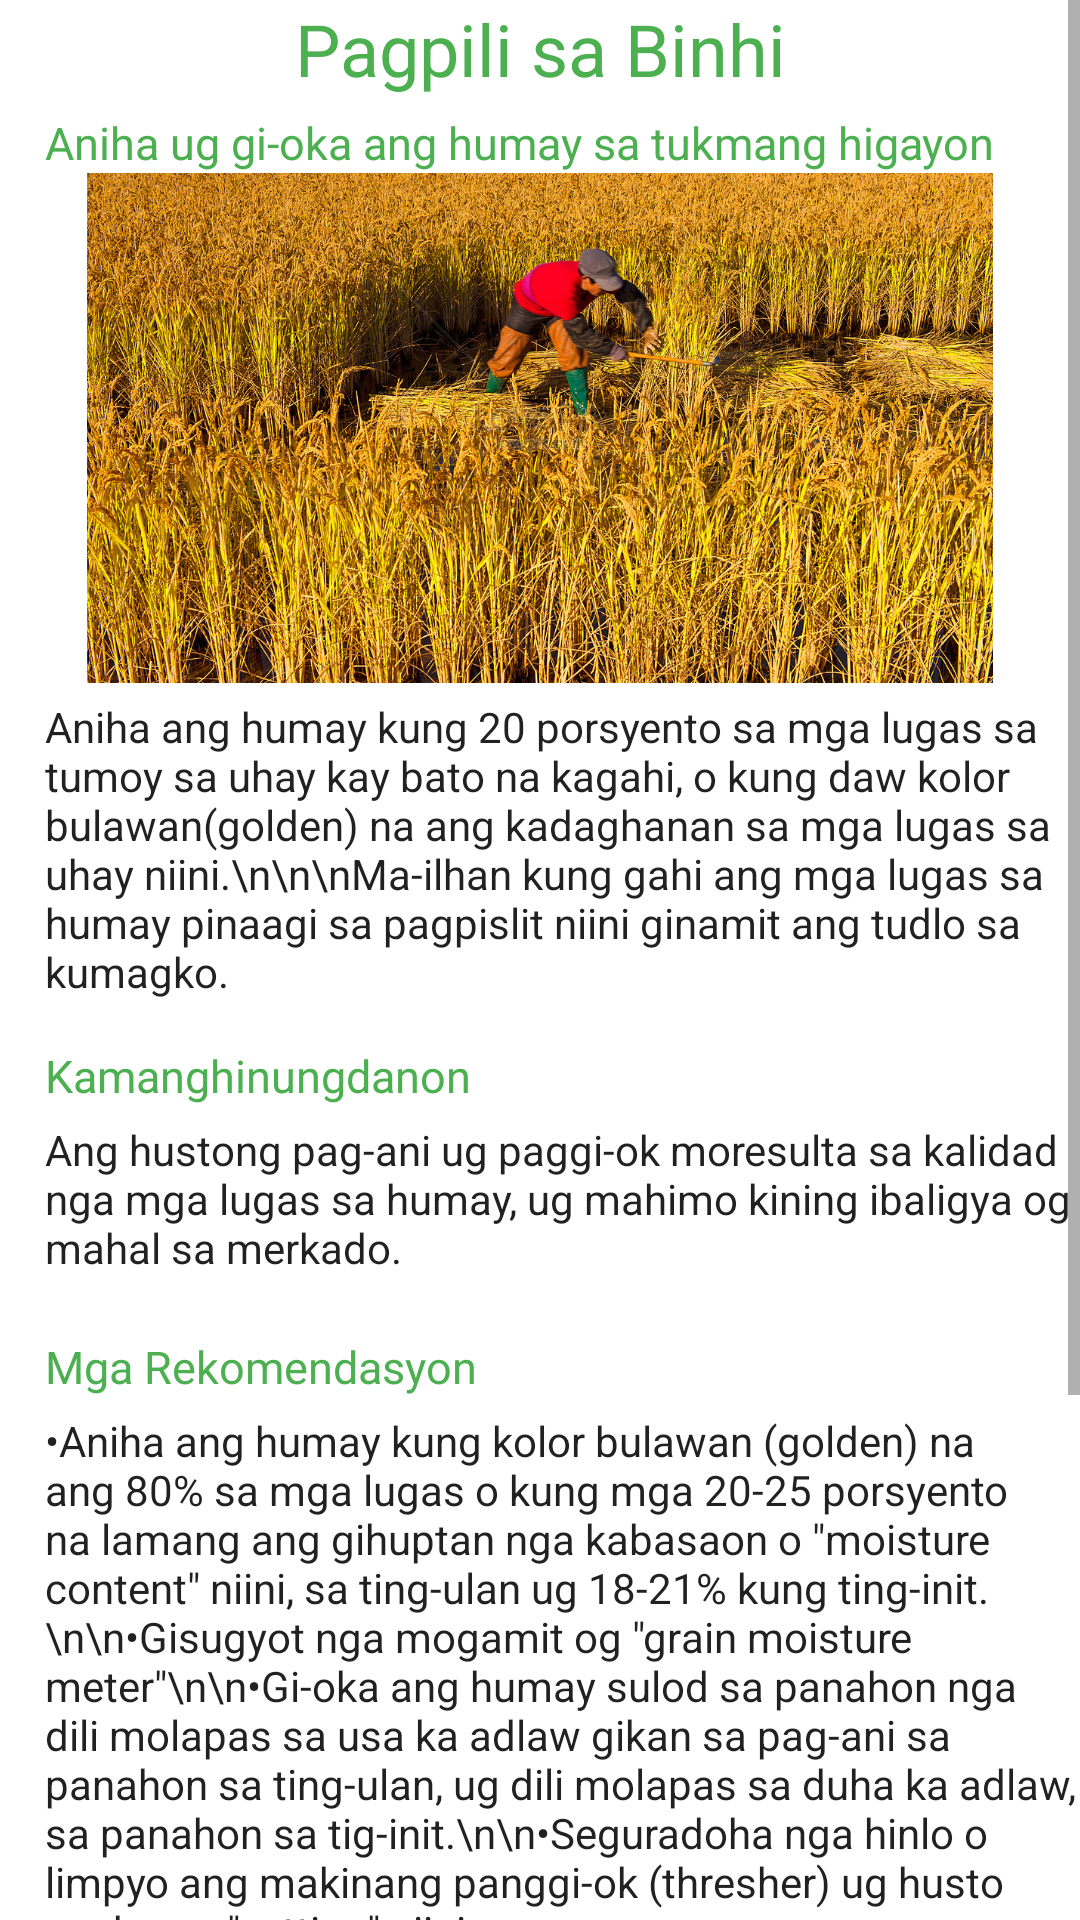

Android layout source for this screen:
<!-- AndroidManifest.xml: application theme Theme.RICEDOC -->
<!-- res/layout/activity_card7.xml -->
<?xml version="1.0" encoding="utf-8"?>
<ScrollView
    xmlns:android="http://schemas.android.com/apk/res/android"
    xmlns:app="http://schemas.android.com/apk/res-auto"
    xmlns:tools="http://schemas.android.com/tools"
    android:layout_width="match_parent"
    android:layout_height="wrap_content"
    app:layout_editor_absoluteX="1dp"
    app:layout_editor_absoluteY="1dp"
    android:fillViewport="true"
    >
    <androidx.constraintlayout.widget.ConstraintLayout
        android:layout_width="match_parent"
        android:layout_height="match_parent"
        tools:context=".Card7">

        <TextView
            android:id="@+id/textView"
            android:layout_width="wrap_content"
            android:layout_height="wrap_content"
            android:text="Pagpili sa Binhi"
            android:textAlignment="center"
            android:textAppearance="@style/TextAppearance.AppCompat.Headline"
            android:textColor="@color/green"
            app:layout_constraintEnd_toEndOf="parent"
            app:layout_constraintStart_toStartOf="parent"
            tools:ignore="MissingConstraints" />

        <TextView
            android:id="@+id/textView2"
            android:layout_width="wrap_content"
            android:layout_height="wrap_content"
            android:layout_marginTop="5dp"
            android:layout_marginLeft="15dp"
            android:text="Aniha ug gi-oka ang humay sa tukmang higayon"
            android:textColor="@color/green"
            android:textSize="15dp"
            app:layout_constraintEnd_toEndOf="parent"
            app:layout_constraintHorizontal_bias="0.0"
            app:layout_constraintStart_toStartOf="parent"
            app:layout_constraintTop_toBottomOf="@+id/textView" />

        <ImageView
            android:id="@+id/imageView"
            android:layout_width="wrap_content"
            android:layout_height="170dp"
            app:layout_constraintEnd_toEndOf="parent"
            app:layout_constraintStart_toStartOf="parent"
            app:layout_constraintTop_toBottomOf="@+id/textView2"
            app:layout_constraintVertical_bias="0.135"
            android:src="@drawable/ani" />

        <TextView
            android:id="@+id/textView3"
            android:layout_width="match_parent"
            android:layout_height="wrap_content"
            android:layout_marginTop="5dp"
            android:backgroundTint="#00FFFFFF"
            android:text="Aniha ang humay kung 20 porsyento sa mga lugas sa tumoy sa uhay kay bato na kagahi, o kung daw kolor bulawan(golden) na ang kadaghanan sa mga lugas sa uhay niini.\n\n\nMa-ilhan kung gahi ang mga lugas sa humay pinaagi sa pagpislit niini ginamit ang tudlo sa kumagko."
            android:textAppearance="@style/TextAppearance.AppCompat.Body1"
            app:layout_constraintEnd_toEndOf="parent"
            android:layout_marginLeft="15dp"
            app:layout_constraintStart_toStartOf="parent"
            app:layout_constraintTop_toBottomOf="@+id/imageView" />


        <TextView
            android:id="@+id/textView4"
            android:layout_width="wrap_content"
            android:layout_height="wrap_content"
            android:layout_marginTop="15dp"
            android:layout_marginLeft="15dp"
            android:text="Kamanghinungdanon"
            android:textColor="@color/green"
            android:textSize="15dp"
            app:layout_constraintEnd_toEndOf="parent"
            app:layout_constraintHorizontal_bias="0.0"
            app:layout_constraintStart_toStartOf="parent"
            app:layout_constraintTop_toBottomOf="@+id/textView3" />

        <TextView
            android:id="@+id/textView5"
            android:layout_width="match_parent"
            android:layout_height="wrap_content"
            android:layout_marginTop="5dp"
            android:backgroundTint="#00FFFFFF"
            android:text="Ang hustong pag-ani ug paggi-ok moresulta sa kalidad nga mga lugas sa humay, ug mahimo kining ibaligya og mahal sa merkado."
            android:textAppearance="@style/TextAppearance.AppCompat.Body1"
            app:layout_constraintEnd_toEndOf="parent"
            android:layout_marginLeft="15dp"
            app:layout_constraintStart_toStartOf="parent"
            app:layout_constraintTop_toBottomOf="@+id/textView4" />

        <TextView
            android:id="@+id/textView6"
            android:layout_width="wrap_content"
            android:layout_height="wrap_content"
            android:layout_marginLeft="15dp"
            android:layout_marginTop="20dp"
            android:text="Mga Rekomendasyon"
            android:textColor="@color/green"
            android:textSize="15dp"
            app:layout_constraintEnd_toEndOf="parent"
            app:layout_constraintHorizontal_bias="0.0"
            app:layout_constraintStart_toStartOf="parent"
            app:layout_constraintTop_toBottomOf="@+id/textView5" />

        <TextView
            android:id="@+id/textView7"
            android:layout_width="match_parent"
            android:layout_height="wrap_content"
            android:layout_marginTop="5dp"
            android:backgroundTint="#00FFFFFF"
            android:text="•Aniha ang humay kung kolor bulawan (golden) na ang 80% sa mga lugas o kung mga 20-25 porsyento na lamang ang gihuptan nga kabasaon o &quot;moisture content&quot; niini, sa ting-ulan ug 18-21% kung ting-init.\n\n•Gisugyot nga mogamit og &quot;grain moisture meter&quot;\n\n•Gi-oka ang humay sulod sa panahon nga dili molapas sa usa ka adlaw gikan sa pag-ani sa panahon sa ting-ulan, ug dili molapas sa duha ka adlaw, sa panahon sa tig-init.\n\n•Seguradoha nga hinlo o limpyo ang makinang panggi-ok (thresher) ug husto usab ang &quot;setting&quot; niini"
            android:textAppearance="@style/TextAppearance.AppCompat.Body1"
            app:layout_constraintEnd_toEndOf="parent"
            android:layout_marginLeft="15dp"
            app:layout_constraintStart_toStartOf="parent"
            app:layout_constraintTop_toBottomOf="@+id/textView6" />

        <TextView
            android:id="@+id/textView8"
            android:layout_width="wrap_content"
            android:layout_height="wrap_content"
            android:layout_marginLeft="15dp"
            android:layout_marginTop="20dp"
            android:text="Pagpa-uga sa humay"
            android:textColor="@color/green"
            android:textSize="15dp"
            app:layout_constraintEnd_toEndOf="parent"
            app:layout_constraintHorizontal_bias="0.0"
            app:layout_constraintStart_toStartOf="parent"
            app:layout_constraintTop_toBottomOf="@+id/textView7" />

        <TextView
            android:id="@+id/textView9"
            android:layout_width="match_parent"
            android:layout_height="wrap_content"
            android:layout_marginTop="5dp"
            android:backgroundTint="#00FFFFFF"
            android:text="Paugahon ang basa nga humay sulod sa 24 oras pagkahuman gi-ani aron malikayan ang pagpangitom niini. Ania ang pipili ka mga pamaagi sa pagpa-uga sa humay: \n\n•Ibulad sa adlaw, o di kaha,\n\n•Muagamit ug mekanikal nga pasilidad sama sa Flat Bed Dryer (FBD) hilabina kung panahon sa ting-ulan. Ang FBD adunay kapasidad nga makapauga ug 120 ka sako sa humay sulod sa 10 hangtod 12 ka oras. KUng mugamit ug FBD, siguradahon nga sundon ang saktong oras sa pagpauga aron dili kini muresulta sa ubos nga kalidad sa mga lugas sa humay.\n\n"
            android:textAppearance="@style/TextAppearance.AppCompat.Body1"
            app:layout_constraintEnd_toEndOf="parent"
            android:layout_marginLeft="15dp"
            app:layout_constraintStart_toStartOf="parent"
            app:layout_constraintTop_toBottomOf="@+id/textView8" />



    </androidx.constraintlayout.widget.ConstraintLayout>
</ScrollView>
<!-- resources referenced by this layout -->
<resources>
  <color name="green">#4CAF50</color>
  <!-- drawable ani: jpg bitmap (drawable, 838086 bytes) -->
  <style name="Theme.RICEDOC" parent="Theme.MaterialComponents.DayNight.DarkActionBar">
          
          <item name="colorPrimary">#4CAF50</item>
          <item name="colorPrimaryVariant">@color/purple_700</item>
          <item name="colorOnPrimary">@color/white</item>
          
          <item name="colorSecondary">@color/teal_200</item>
          <item name="colorSecondaryVariant">@color/teal_700</item>
          <item name="colorOnSecondary">@color/black</item>
          
          <item name="android:statusBarColor">?attr/colorPrimaryVariant</item>
          
      </style>
  <color name="purple_700">#FF3700B3</color>
  <color name="white">#FFFFFFFF</color>
  <color name="teal_200">#FF03DAC5</color>
  <color name="teal_700">#FF018786</color>
  <color name="black">#FF000000</color>
</resources>
